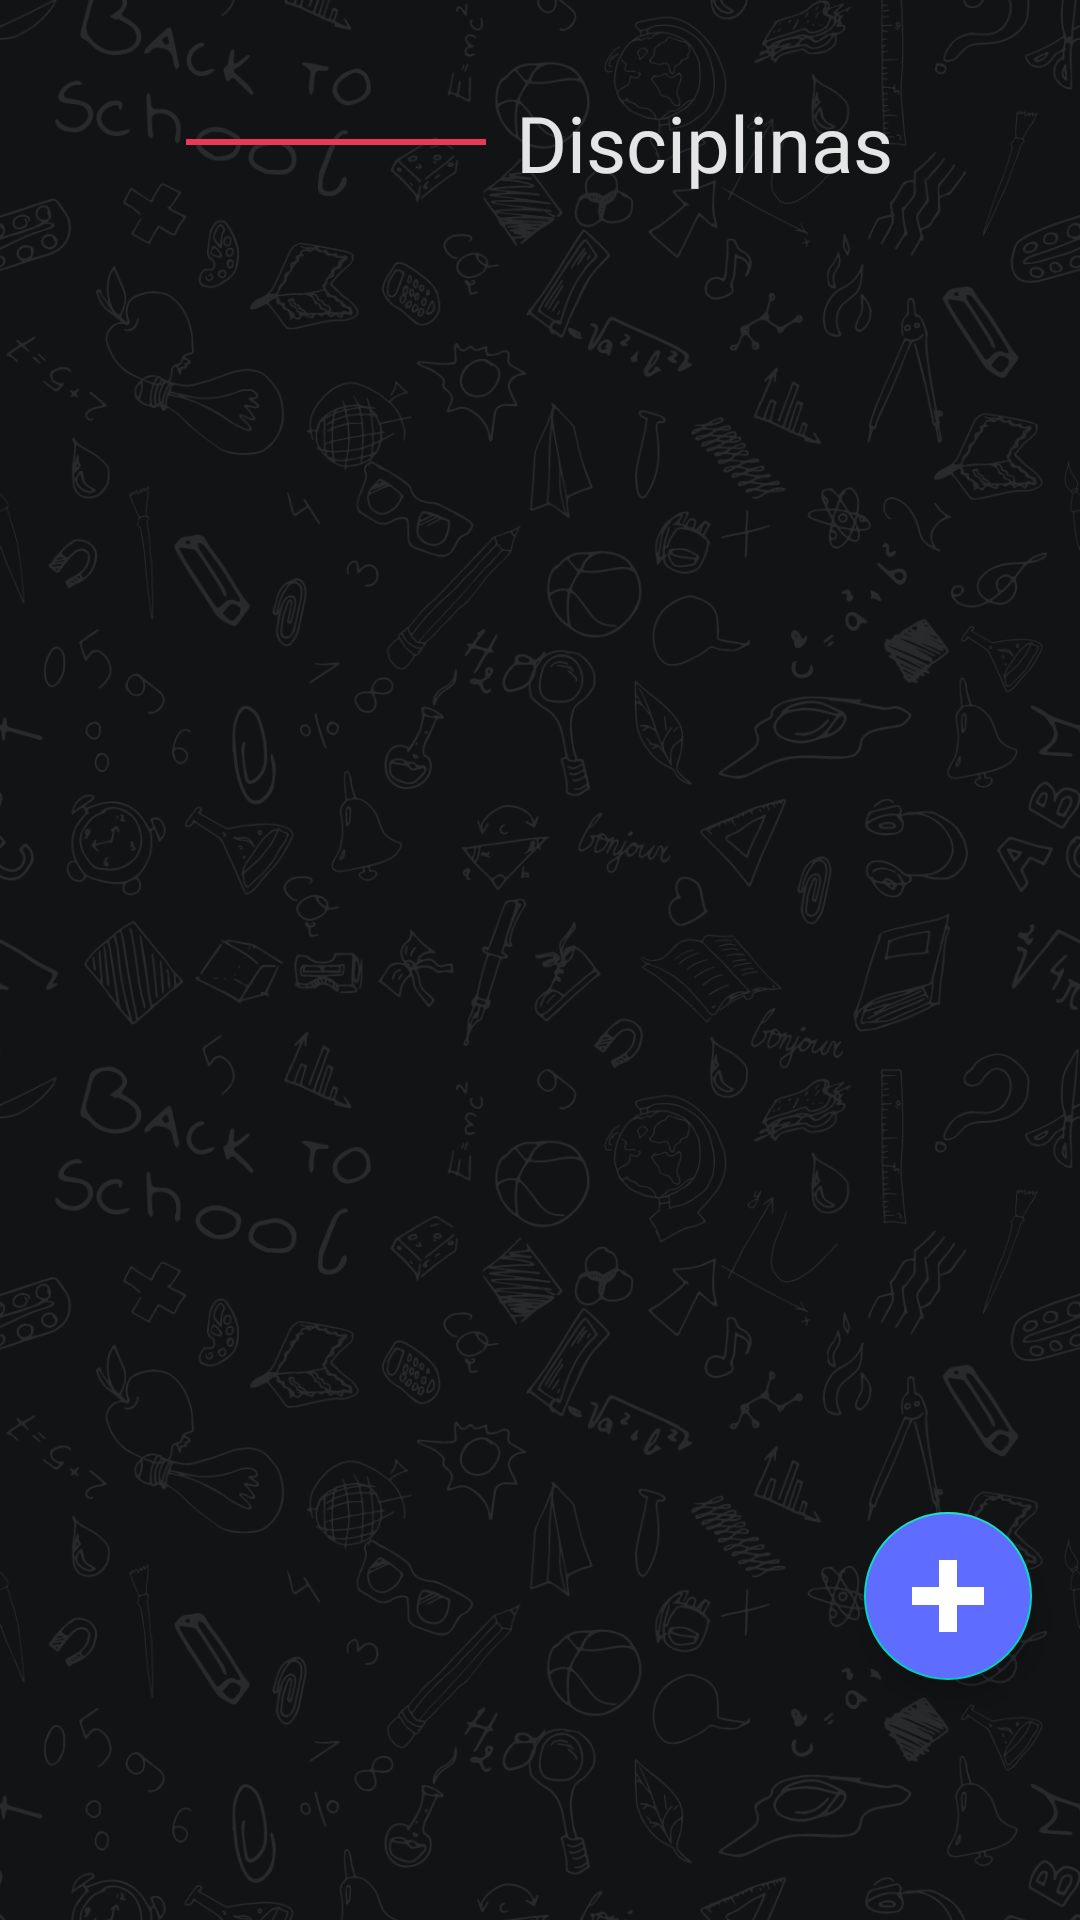

Produce the Android XML layout that renders to this screen, including the resource entries it uses.
<!-- AndroidManifest.xml: application theme Theme.MonitorDesempenho -->
<!-- res/layout/disciplinas_fragment.xml -->
<?xml version="1.0" encoding="utf-8"?>
<RelativeLayout xmlns:android="http://schemas.android.com/apk/res/android"
    xmlns:tools="http://schemas.android.com/tools"
    android:layout_width="match_parent"
    android:layout_height="match_parent"
    xmlns:app="http://schemas.android.com/apk/res-auto"
    tools:context=".ui.disciplina.DisciplinasFragment">

   <RelativeLayout
       android:background="@color/background"
       android:layout_width="match_parent"
       android:layout_height="match_parent">
       <androidx.appcompat.widget.AppCompatImageView
           android:layout_width="match_parent"
           android:layout_height="match_parent"
           android:alpha="0.1"
           android:scaleType="centerCrop"
           android:src="@drawable/grupo_959"/>
       <com.google.android.material.floatingactionbutton.FloatingActionButton
           android:id="@+id/btn_add_disciplina"
           android:layout_width="wrap_content"
           android:layout_height="wrap_content"
           android:layout_alignParentBottom="true"
           android:layout_alignParentEnd="true"
           android:layout_marginEnd="16dp"
           android:layout_marginBottom="80dp"
           android:backgroundTint="@color/primary"
           app:tint="@android:color/white"
           android:src="@drawable/ic_icon_open_plus"
           android:layout_alignParentRight="true"
           android:layout_marginRight="16dp" />

       <LinearLayout
           android:id="@+id/gp_header"
           android:layout_marginTop="30dp"
           android:gravity="center"
           android:layout_width="match_parent"
           android:layout_height="wrap_content">
           <RelativeLayout
               android:layout_width="100dp"
               android:layout_height="2dp"
               android:background="@color/vermelho"/>
           <TextView
               android:layout_marginStart="10dp"
               android:layout_width="wrap_content"
               android:layout_height="wrap_content"
               android:text="Disciplinas"
               android:fontFamily="@font/segoe_ui_400"
               android:textColor="@color/text_light"
               android:textSize="26sp"
               android:layout_marginLeft="10dp" />
       </LinearLayout>
       <androidx.recyclerview.widget.RecyclerView
           android:id="@+id/recycler_d"
           android:layout_marginTop="20dp"
           android:layout_width="match_parent"
           android:layout_height="match_parent"
           android:padding="16dp"
           android:layout_below="@id/gp_header"
           tools:listitem="@layout/item_disciplina"/>
   </RelativeLayout>

</RelativeLayout>
<!-- res/layout/item_disciplina.xml (included above) -->
<?xml version="1.0" encoding="utf-8"?>
<LinearLayout xmlns:android="http://schemas.android.com/apk/res/android"
    xmlns:app="http://schemas.android.com/apk/res-auto"
    android:layout_width="match_parent"
    android:layout_height="wrap_content">

    <com.google.android.material.card.MaterialCardView
        android:layout_width="match_parent"
        android:layout_height="wrap_content"
        android:elevation="4dp"

        android:backgroundTint="@color/card"
        android:padding="10dp"
        android:layout_marginBottom="10dp">
        <RelativeLayout
            android:layout_width="match_parent"
            android:layout_height="wrap_content">
            <RelativeLayout
                android:layout_centerVertical="true"
                android:id="@+id/rl_decorator"
                android:layout_alignParentLeft="true"
                android:background="@drawable/green_gradient"
                android:layout_width="2dp"
                android:layout_height="40dp"/>

            <ImageView
                android:layout_marginStart="@dimen/activity_horizontal_margin"
                android:layout_centerVertical="true"
                android:id="@+id/img_icon"
                android:layout_width="wrap_content"
                android:layout_height="wrap_content"
                android:layout_toRightOf="@id/rl_decorator"
                app:srcCompat="@drawable/grupo_776"
                android:layout_marginLeft="@dimen/activity_horizontal_margin" />
            <LinearLayout
                android:id="@+id/gp_txt"
                android:layout_centerVertical="true"
                android:layout_margin="@dimen/activity_horizontal_margin"
                android:layout_toRightOf="@id/img_icon"
                android:layout_width="wrap_content"
                android:layout_height="wrap_content"
                android:orientation="vertical">
                <TextView
                    android:id="@+id/txt_disciplina"
                    android:layout_width="wrap_content"
                    android:layout_height="wrap_content"
                    android:text="Química"
                    android:textColor="@color/text_light"
                    android:textSize="16sp"/>
                <TextView
                    android:visibility="gone"
                    android:id="@+id/txt_nome_professor"
                    android:layout_width="wrap_content"
                    android:layout_height="wrap_content"
                    android:text="Miguel Garay"
                    android:textColor="@color/light_primary"
                    android:textSize="12sp"/>
            </LinearLayout>


        </RelativeLayout>
    </com.google.android.material.card.MaterialCardView>



</LinearLayout>
<!-- resources referenced by this layout -->
<resources>
  <color name="background">#121315</color>
  <color name="card">#1B1D20</color>
  <color name="light_primary">#A994FF</color>
  <color name="primary">#5E6DFF</color>
  <color name="text_light">#E5E5E5</color>
  <color name="vermelho">#EC3857</color>
  <!-- drawable green_gradient (drawable) -->
  <?xml version="1.0" encoding="utf-8"?>
  <shape xmlns:android="http://schemas.android.com/apk/res/android">
      <gradient
          android:type="linear"
          android:angle="-90"
          android:startColor="#ECE038"
          android:endColor="#157D0E"/>
  </shape>
  <!-- drawable grupo_776: png bitmap (drawable, 2401 bytes) -->
  <!-- drawable grupo_959: png bitmap (drawable-hdpi, 415682 bytes) -->
  <!-- drawable ic_icon_open_plus (drawable) -->
  <vector xmlns:android="http://schemas.android.com/apk/res/android"
      android:width="20.804dp"
      android:height="20.804dp"
      android:viewportWidth="20.804"
      android:viewportHeight="20.804">
    <path
        android:pathData="M7.8,0V7.8H0V13H7.8v7.8H13V13h7.8V7.8H13V0Z"
        android:fillColor="#fff"/>
  </vector>
  <style name="Theme.MonitorDesempenho" parent="Theme.MaterialComponents.DayNight.DarkActionBar">
          
          <item name="colorPrimary">@color/purple_500</item>
          <item name="colorPrimaryVariant">@color/purple_700</item>
          <item name="colorOnPrimary">@color/white</item>
          
          <item name="colorSecondary">@color/teal_200</item>
          <item name="colorSecondaryVariant">@color/teal_700</item>
          <item name="colorOnSecondary">@color/black</item>
          
          <item name="android:statusBarColor" tools:targetApi="l">?attr/colorPrimaryVariant</item>
          
  
      </style>
  <color name="purple_500">#FF6200EE</color>
  <color name="purple_700">#FF3700B3</color>
  <color name="white">#FFFFFFFF</color>
  <color name="teal_200">#FF03DAC5</color>
  <color name="teal_700">#FF018786</color>
  <color name="black">#FF000000</color>
</resources>
